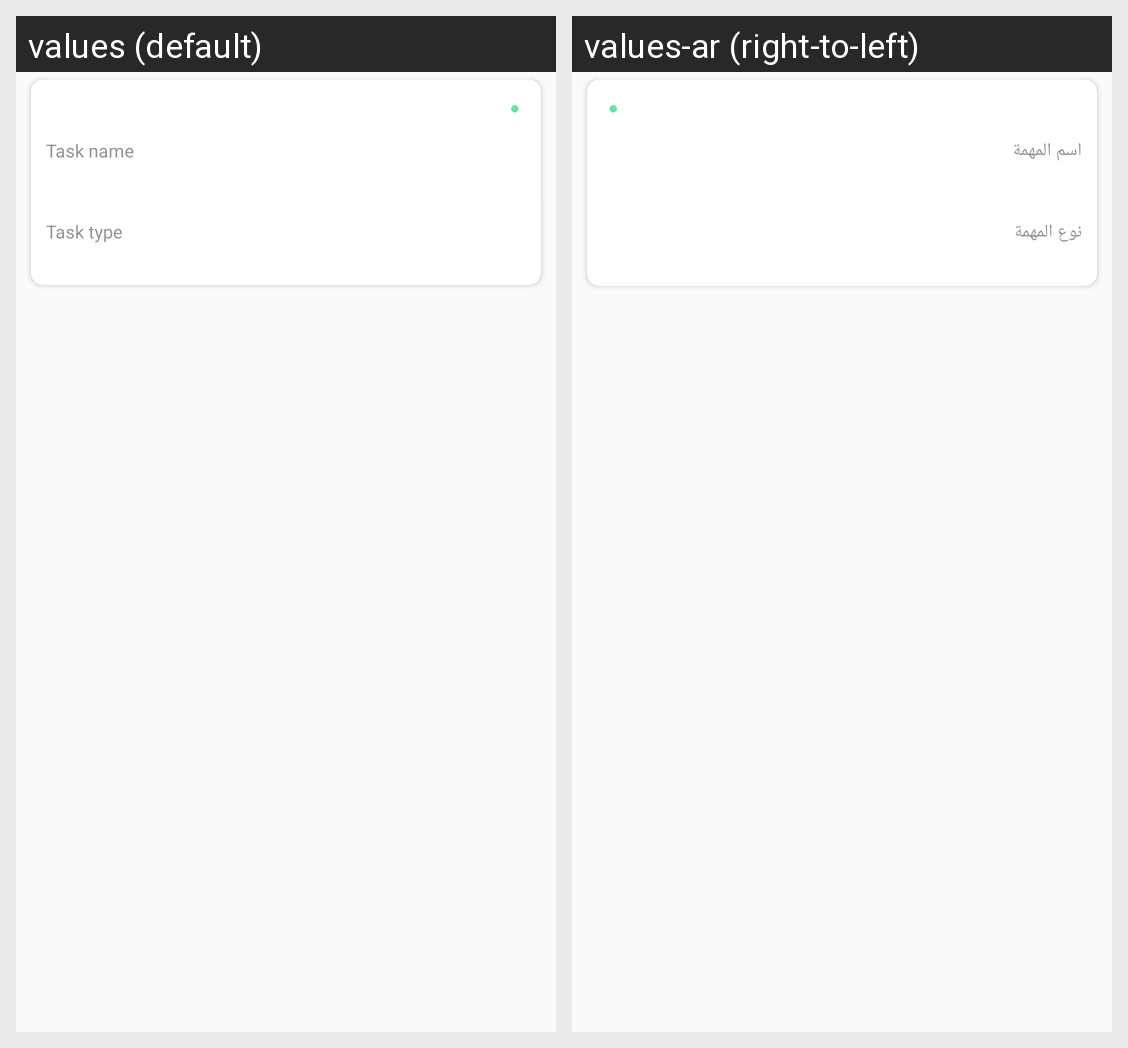

Strings drawn on this Android screen and how each of the app's shown locales translates them:
Android screen res/layout/task_history_layout.xml rendered under 2 locales, left to right: values (default), values-ar (right-to-left). Device: Nexus 5 (rendered at 1080×1920; each locale shown at half size, 540×960, under a caption strip naming it); theme AppTheme.
Strings drawn on this screen, with the default value and each locale's value (text and hints the layout hard-codes, and strings that could not be matched under every locale, appear in the picture but are not listed):

task_name
  values: Task name
  values-ar: اسم المهمة

task_type
  values: Task type
  values-ar: نوع المهمة
